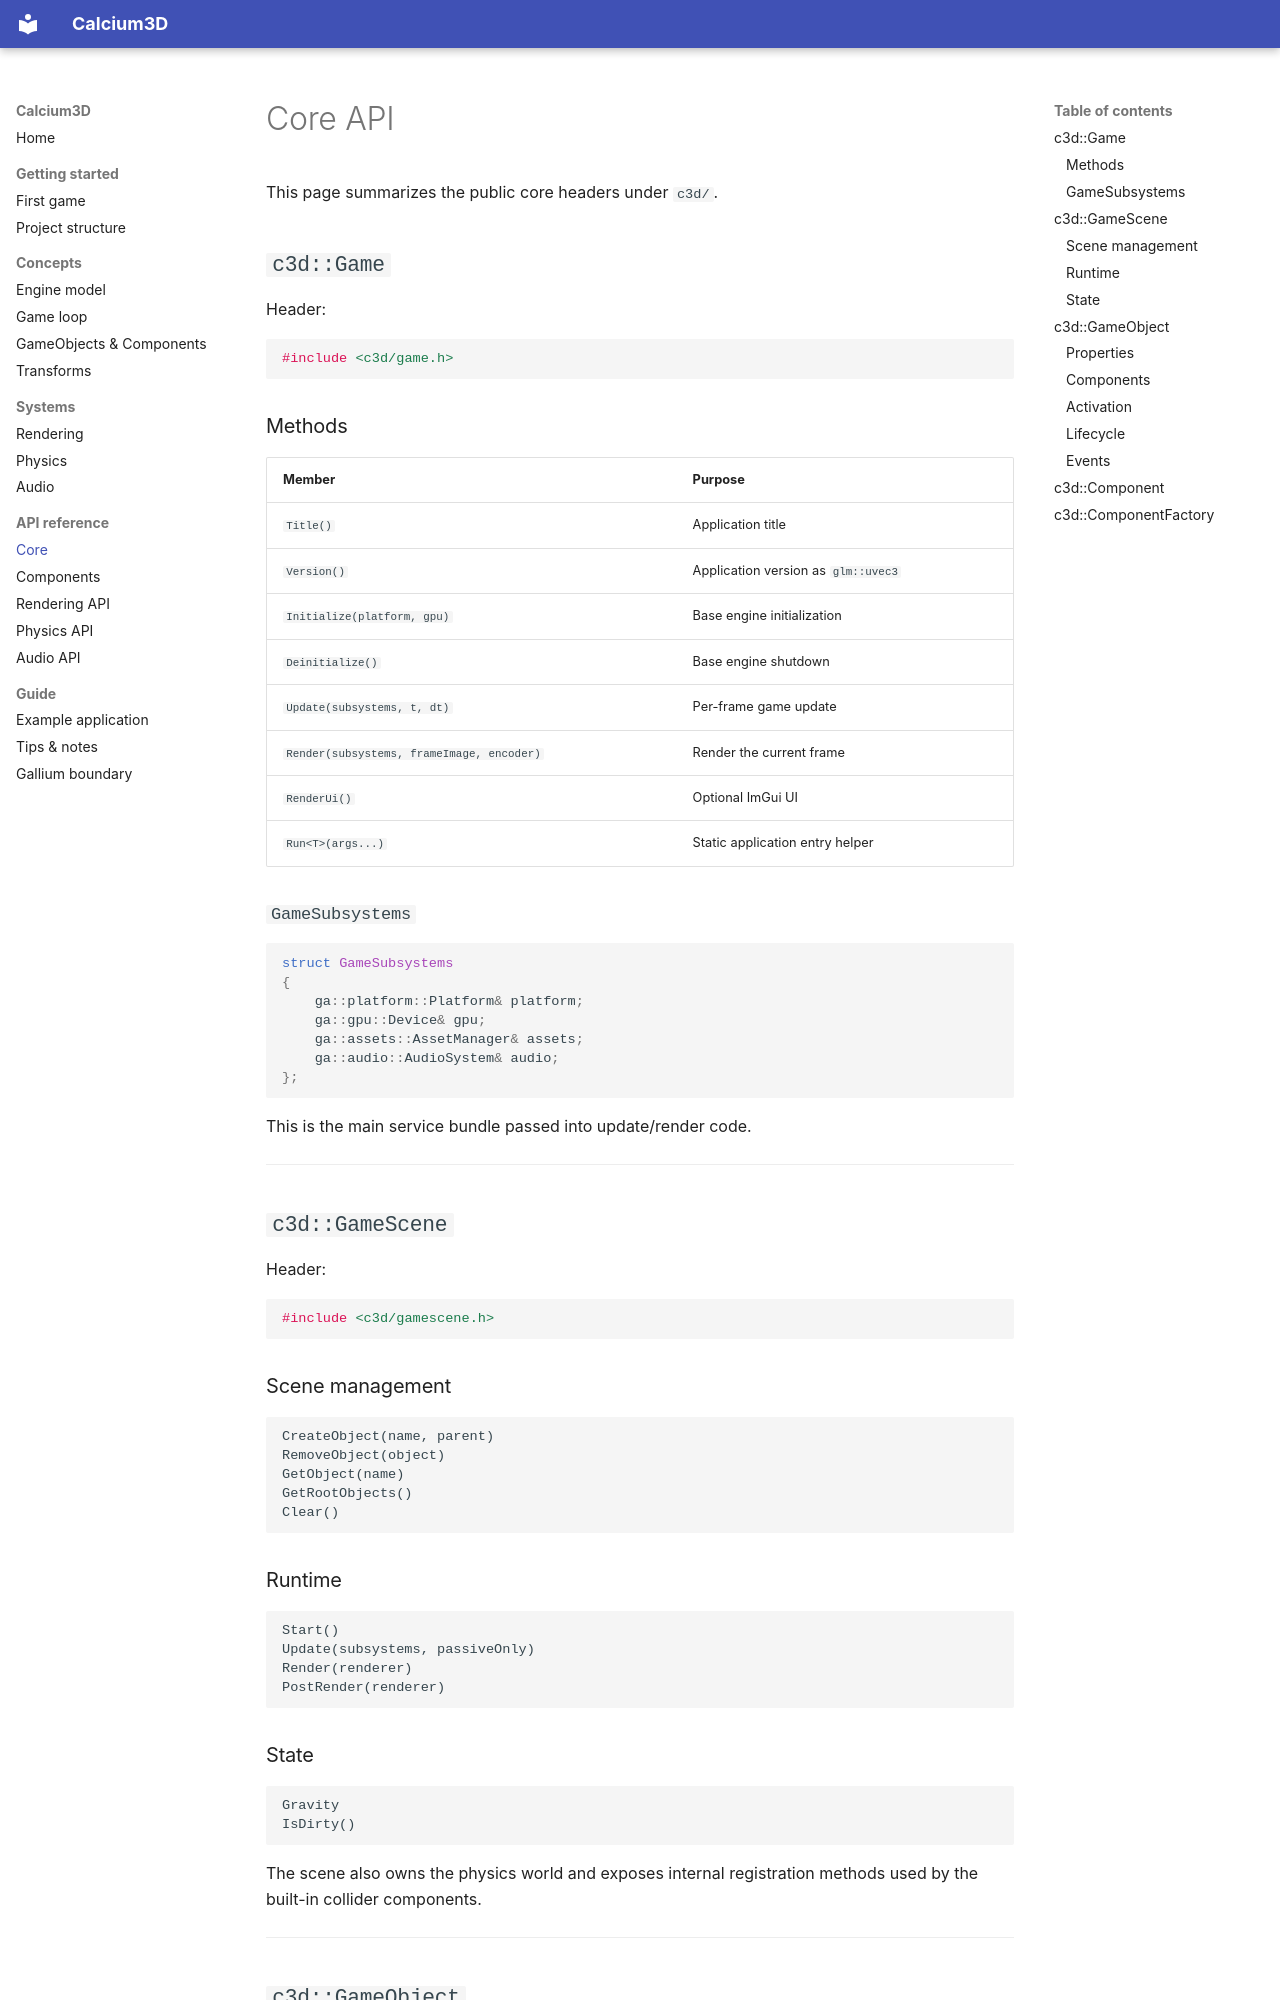

repository: AleX-X07/Pipeline3D · page: api/core/index.html · generator: mkdocs

# Core API

This page summarizes the public core headers under `c3d/`.

## `c3d::Game`

Header:

```cpp
#include <c3d/game.h>
```

### Methods

| Member | Purpose |
|---|---|
| `Title()` | Application title |
| `Version()` | Application version as `glm::uvec3` |
| `Initialize(platform, gpu)` | Base engine initialization |
| `Deinitialize()` | Base engine shutdown |
| `Update(subsystems, t, dt)` | Per-frame game update |
| `Render(subsystems, frameImage, encoder)` | Render the current frame |
| `RenderUi()` | Optional ImGui UI |
| `Run<T>(args...)` | Static application entry helper |

### `GameSubsystems`

```cpp
struct GameSubsystems
{
    ga::platform::Platform& platform;
    ga::gpu::Device& gpu;
    ga::assets::AssetManager& assets;
    ga::audio::AudioSystem& audio;
};
```

This is the main service bundle passed into update/render code.

---

## `c3d::GameScene`

Header:

```cpp
#include <c3d/gamescene.h>
```

### Scene management

```text
CreateObject(name, parent)
RemoveObject(object)
GetObject(name)
GetRootObjects()
Clear()
```

### Runtime

```text
Start()
Update(subsystems, passiveOnly)
Render(renderer)
PostRender(renderer)
```

### State

```text
Gravity
IsDirty()
```

The scene also owns the physics world and exposes internal registration methods used by the built-in collider components.

---

## `c3d::GameObject`

Header:

```cpp
#include <c3d/gameobject.h>
```
